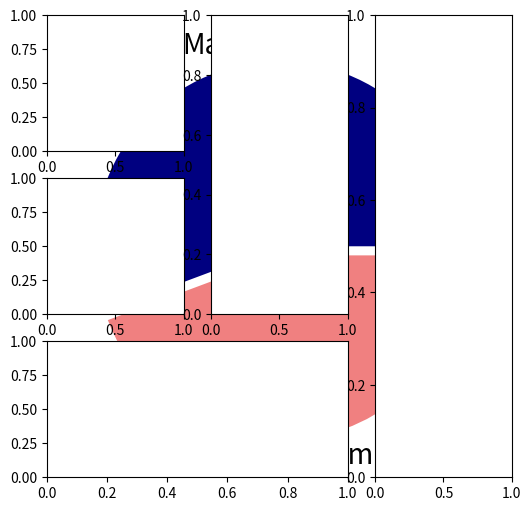
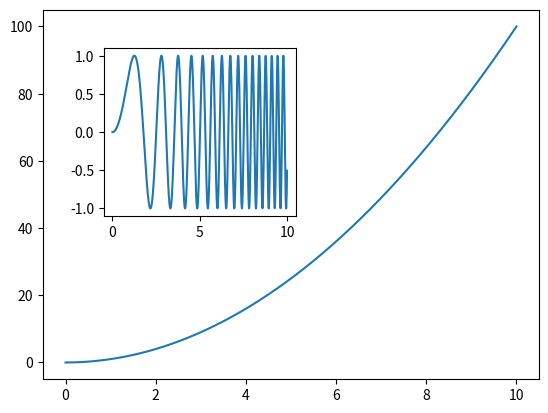

The matplotlib source for these figures, in order:
import numpy as np
import matplotlib.pyplot as plt

m = 51212.
f = 40742.
m_perc = m/(m+f)
f_perc = f/(m+f)

colors = ["navy", "lightcoral"]
labels = ["Male", "Female"]

plt.figure(figsize=(6, 6))
#explode: 控制图模块之间缝隙大小 control gap size
paches, texts, autotexts = plt.pie([m_perc,f_perc], labels=labels, autopct="%1.f%%",explode=[0, 0.05],colors=colors)

for text in texts+autotexts:
    text.set_fontsize(20)
for text in autotexts:
    text.set_color("white")

plt.show()


####################### 设置子图布局 set submap layout
##total 3 rows, total 3 columns
ax1 = plt.subplot2grid((3,3),(0,0))
ax2 = plt.subplot2grid((3,3),(1,0))
ax3 = plt.subplot2grid((3,3),(0,2), rowspan=3)
ax4 = plt.subplot2grid((3,3),(2,0), colspan=2)
ax5 = plt.subplot2grid((3,3),(0,1), rowspan=2)
plt.show()

####################### 图里再嵌套图 nested graph
import numpy as np
x = np.linspace(0, 10, 1000)
y1 = x**2
y2 = np.sin(x**2)
fig, ax = plt.subplots() # the same as below
#fig, ax  = plt.subplots((1, 1))

left, bottom, width, height = (0.22, 0.45, 0.3, 0.35)
ax1 = fig.add_axes([left, bottom, width, height])

ax.plot(x, y1)
ax1.plot(x, y2)

plt.show()


######################
















